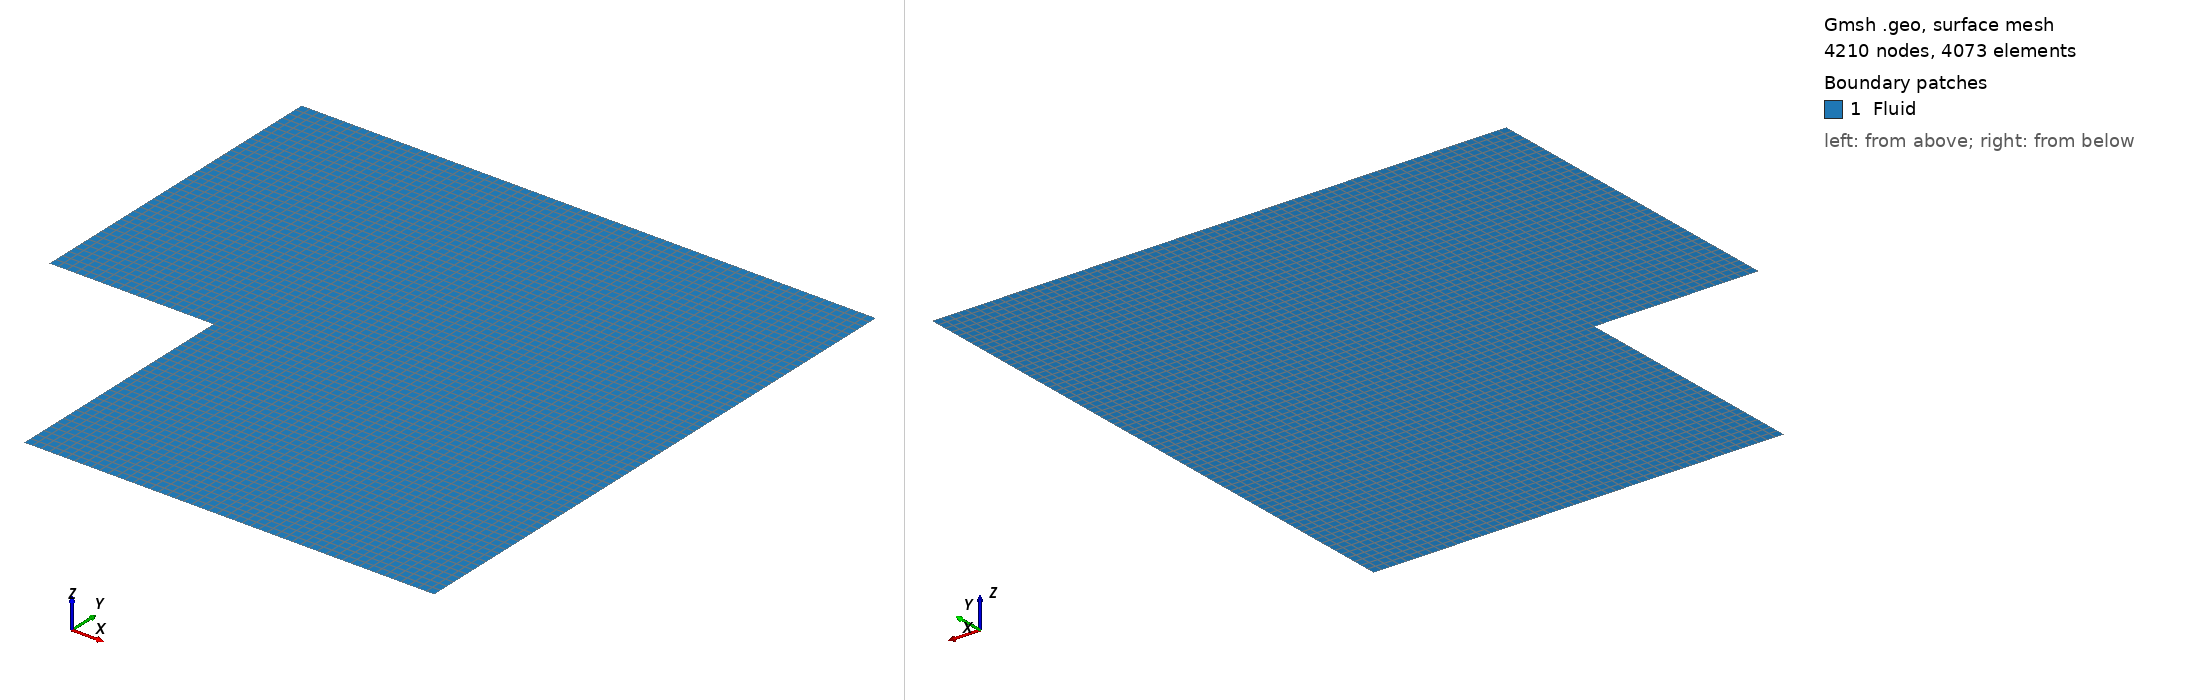

Gmsh geometry script, surface-meshed: 4210 nodes, 4073 surface elements. Boundary patches (legend numbers): 1 Fluid. Left view from above one corner, right view from below the opposite corner. Legend entries are the model's physical surfaces. The drawing asked Gmsh for element sizes between 1% and 20% of the model's largest extent; the script's own settings can give other sizes.

=== corner.geo (drawn) ===
lc = 1.0;
L = 7.0;
lx = 2.0;
ly = 3.0;

Point(1) = {lx,0.0,0.0,lc};
Point(2) = {L,0.0,0.0,lc};
Point(3) = {L,ly,0.0,lc};
Point(4) = {L,L,0.0,lc};
Point(5) = {lx,L,0.0,lc};
Point(6) = {0.0,L,0.0,lc};
Point(7) = {0.0,ly,0.0,lc};
Point(8) = {lx,ly,0.0,lc};

Line(1) = {1,2};
Line(2) = {2,3};
Line(3) = {3,4};
Line(4) = {4,5};
Line(5) = {5,6};
Line(6) = {6,7};
Line(7) = {7,8};
Line(8) = {8,1};

Line(9) = {3,8};
Line(10) = {5,8};

Curve Loop(1) = {1, 2, 9, 8};
Curve Loop(2) = {-9, 3, 4, 10};
Curve Loop(3) = {7, -10, 5, 6};

Plane Surface(1) = {1};
Plane Surface(2) = {2};
Plane Surface(3) = {3};

Transfinite Curve{1, 9, 4} = 50;
Transfinite Curve{2, 8} = 30; 
Transfinite Curve{3, 10, 6} = 40; 
Transfinite Curve{5, 7} = 20; 

Transfinite Surface {1, 2, 3}; 
Recombine Surface {1, 2, 3}; 

Physical Curve("Bottom") = {1};
Physical Curve("Top") = {4, 5};
Physical Curve("Right") = {2, 3};
Physical Curve("Left") = {6};
Physical Curve("Object") = {7, 8};

Physical Surface("Fluid") = {1, 2, 3};
